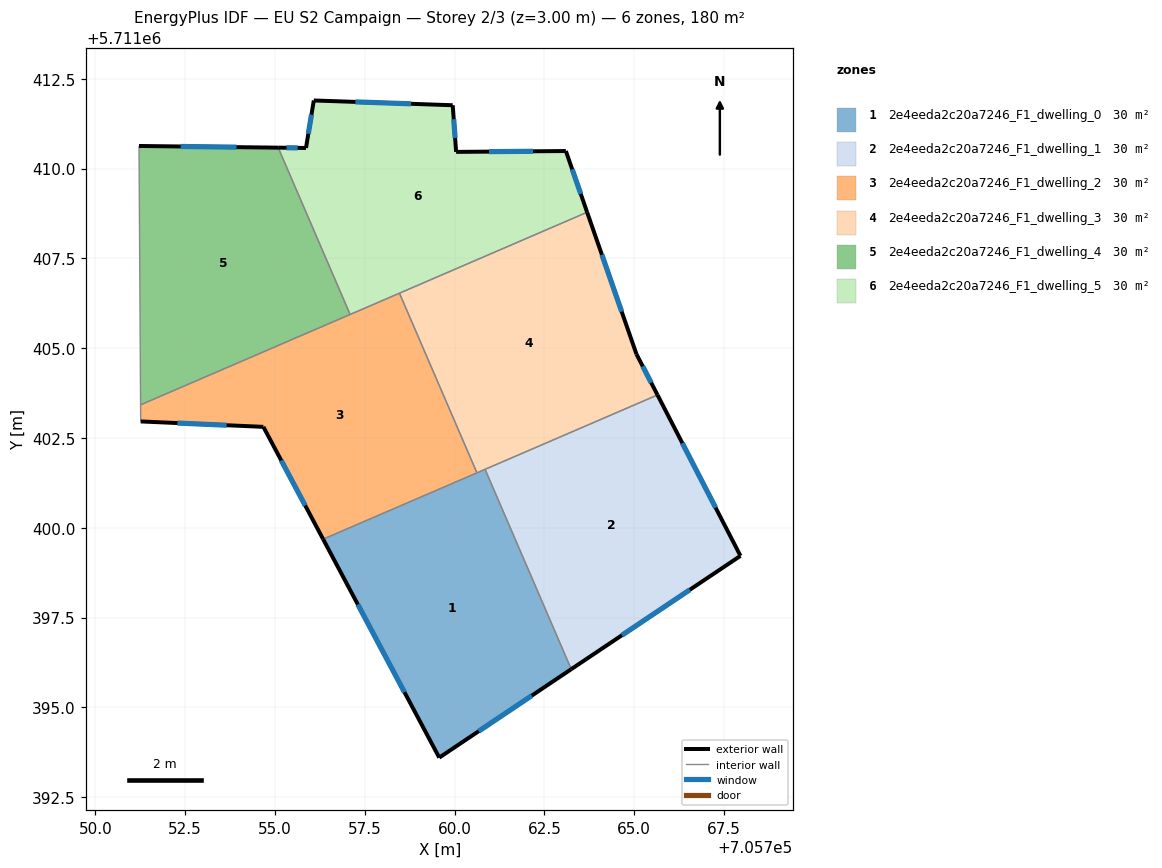
=== STOREY PLAN SPEC (per zone: floor XY polygon, exterior-wall plan segments, windows/doors) ===
zone 1: 2e4eeda2c20a7246_F1_dwelling_0  (30.0 m²)
  floor: (705763.25, 5711396.06) (705760.85, 5711401.63) (705756.34, 5711399.68) (705759.57, 5711393.60)
  exterior wall: (705763.25, 5711396.06) – (705759.57, 5711393.60)  [4.4 m]
    window: (705762.15, 5711395.32) – (705760.67, 5711394.34)  [2.1 m²]
  exterior wall: (705759.57, 5711393.60) – (705756.34, 5711399.68)  [6.9 m]
    window: (705758.61, 5711395.42) – (705757.31, 5711397.86)  [3.3 m²]
  interior walls: 3
zone 2: 2e4eeda2c20a7246_F1_dwelling_1  (30.0 m²)
  floor: (705767.96, 5711399.22) (705765.65, 5711403.70) (705760.85, 5711401.63) (705763.25, 5711396.06)
  exterior wall: (705765.65, 5711403.70) – (705767.96, 5711399.22)  [5.0 m]
    window: (705766.34, 5711402.36) – (705767.27, 5711400.56)  [2.4 m²]
  exterior wall: (705767.96, 5711399.22) – (705763.25, 5711396.06)  [5.7 m]
    window: (705766.55, 5711398.27) – (705764.66, 5711397.01)  [2.7 m²]
  interior walls: 2
zone 3: 2e4eeda2c20a7246_F1_dwelling_2  (30.0 m²)
  floor: (705760.62, 5711401.53) (705758.47, 5711406.53) (705751.26, 5711403.42) (705751.26, 5711402.96) (705754.68, 5711402.81) (705756.34, 5711399.68)
  exterior wall: (705756.34, 5711399.68) – (705754.68, 5711402.81)  [3.5 m]
    window: (705755.84, 5711400.62) – (705755.17, 5711401.87)  [1.7 m²]
  exterior wall: (705754.68, 5711402.81) – (705751.26, 5711402.96)  [3.4 m]
    window: (705753.65, 5711402.85) – (705752.28, 5711402.91)  [1.7 m²]
  interior walls: 5
zone 4: 2e4eeda2c20a7246_F1_dwelling_3  (30.0 m²)
  floor: (705765.65, 5711403.70) (705765.07, 5711404.83) (705763.69, 5711408.79) (705758.47, 5711406.53) (705760.62, 5711401.53)
  exterior wall: (705763.69, 5711408.79) – (705765.07, 5711404.83)  [4.2 m]
    window: (705764.10, 5711407.60) – (705764.65, 5711406.02)  [2.0 m²]
  exterior wall: (705765.07, 5711404.83) – (705765.65, 5711403.70)  [1.3 m]
    window: (705765.24, 5711404.49) – (705765.48, 5711404.04)  [0.6 m²]
  interior walls: 4
zone 5: 2e4eeda2c20a7246_F1_dwelling_4  (30.0 m²)
  floor: (705757.09, 5711405.94) (705755.09, 5711410.58) (705751.21, 5711410.63) (705751.26, 5711403.42)
  exterior wall: (705751.21, 5711410.63) – (705755.09, 5711410.58)  [3.9 m]
    window: (705752.37, 5711410.62) – (705753.93, 5711410.60)  [1.9 m²]
  interior walls: 3
zone 6: 2e4eeda2c20a7246_F1_dwelling_5  (30.0 m²)
  floor: (705763.69, 5711408.79) (705763.10, 5711410.49) (705760.04, 5711410.47) (705759.95, 5711411.76) (705756.08, 5711411.90) (705755.86, 5711410.58) (705755.09, 5711410.58) (705757.09, 5711405.94)
  exterior wall: (705763.10, 5711410.49) – (705763.69, 5711408.79)  [1.8 m]
    window: (705763.28, 5711409.98) – (705763.51, 5711409.30)  [0.9 m²]
  exterior wall: (705755.09, 5711410.58) – (705755.86, 5711410.58)  [0.8 m]
    window: (705755.32, 5711410.58) – (705755.63, 5711410.58)  [0.4 m²]
  exterior wall: (705755.86, 5711410.58) – (705756.08, 5711411.90)  [1.3 m]
    window: (705755.93, 5711410.97) – (705756.02, 5711411.50)  [0.6 m²]
  exterior wall: (705756.08, 5711411.90) – (705759.95, 5711411.76)  [3.9 m]
    window: (705757.24, 5711411.86) – (705758.79, 5711411.80)  [1.9 m²]
  exterior wall: (705759.95, 5711411.76) – (705760.04, 5711410.47)  [1.3 m]
    window: (705759.98, 5711411.38) – (705760.02, 5711410.85)  [0.6 m²]
  exterior wall: (705760.04, 5711410.47) – (705763.10, 5711410.49)  [3.1 m]
    window: (705760.96, 5711410.47) – (705762.19, 5711410.48)  [1.5 m²]
  interior walls: 3

=== DERIVED (storey summary) ===
Building: EU S2 Campaign
Storey: 2 of 3  (floor level z = 3.00 m)
Storey gross floor area: 180.3 m²
Zones on this storey: 6
  - 2e4eeda2c20a7246_F1_dwelling_0: floor 30.0 m²; exterior wall 11.3 m (33.9 m²); 2 window(s) 5.5 m²; WWR 16.1%
  - 2e4eeda2c20a7246_F1_dwelling_1: floor 30.0 m²; exterior wall 10.7 m (32.1 m²); 2 window(s) 5.2 m²; WWR 16.1%
  - 2e4eeda2c20a7246_F1_dwelling_2: floor 30.0 m²; exterior wall 7.0 m (20.9 m²); 2 window(s) 3.4 m²; WWR 16.1%
  - 2e4eeda2c20a7246_F1_dwelling_3: floor 30.0 m²; exterior wall 5.5 m (16.4 m²); 2 window(s) 2.6 m²; WWR 16.1%
  - 2e4eeda2c20a7246_F1_dwelling_4: floor 30.0 m²; exterior wall 3.9 m (11.6 m²); 1 window(s) 1.9 m²; WWR 16.1%
  - 2e4eeda2c20a7246_F1_dwelling_5: floor 30.0 m²; exterior wall 12.1 m (36.4 m²); 6 window(s) 5.9 m²; WWR 16.1%
Zone adjacency (shared interzone walls):
  - 2e4eeda2c20a7246_F1_dwelling_0 ↔ 2e4eeda2c20a7246_F1_dwelling_1
  - 2e4eeda2c20a7246_F1_dwelling_0 ↔ 2e4eeda2c20a7246_F1_dwelling_2
  - 2e4eeda2c20a7246_F1_dwelling_0 ↔ 2e4eeda2c20a7246_F1_dwelling_3
  - 2e4eeda2c20a7246_F1_dwelling_1 ↔ 2e4eeda2c20a7246_F1_dwelling_3
  - 2e4eeda2c20a7246_F1_dwelling_2 ↔ 2e4eeda2c20a7246_F1_dwelling_3
  - 2e4eeda2c20a7246_F1_dwelling_2 ↔ 2e4eeda2c20a7246_F1_dwelling_4
  - 2e4eeda2c20a7246_F1_dwelling_2 ↔ 2e4eeda2c20a7246_F1_dwelling_5
  - 2e4eeda2c20a7246_F1_dwelling_3 ↔ 2e4eeda2c20a7246_F1_dwelling_5
  - 2e4eeda2c20a7246_F1_dwelling_4 ↔ 2e4eeda2c20a7246_F1_dwelling_5